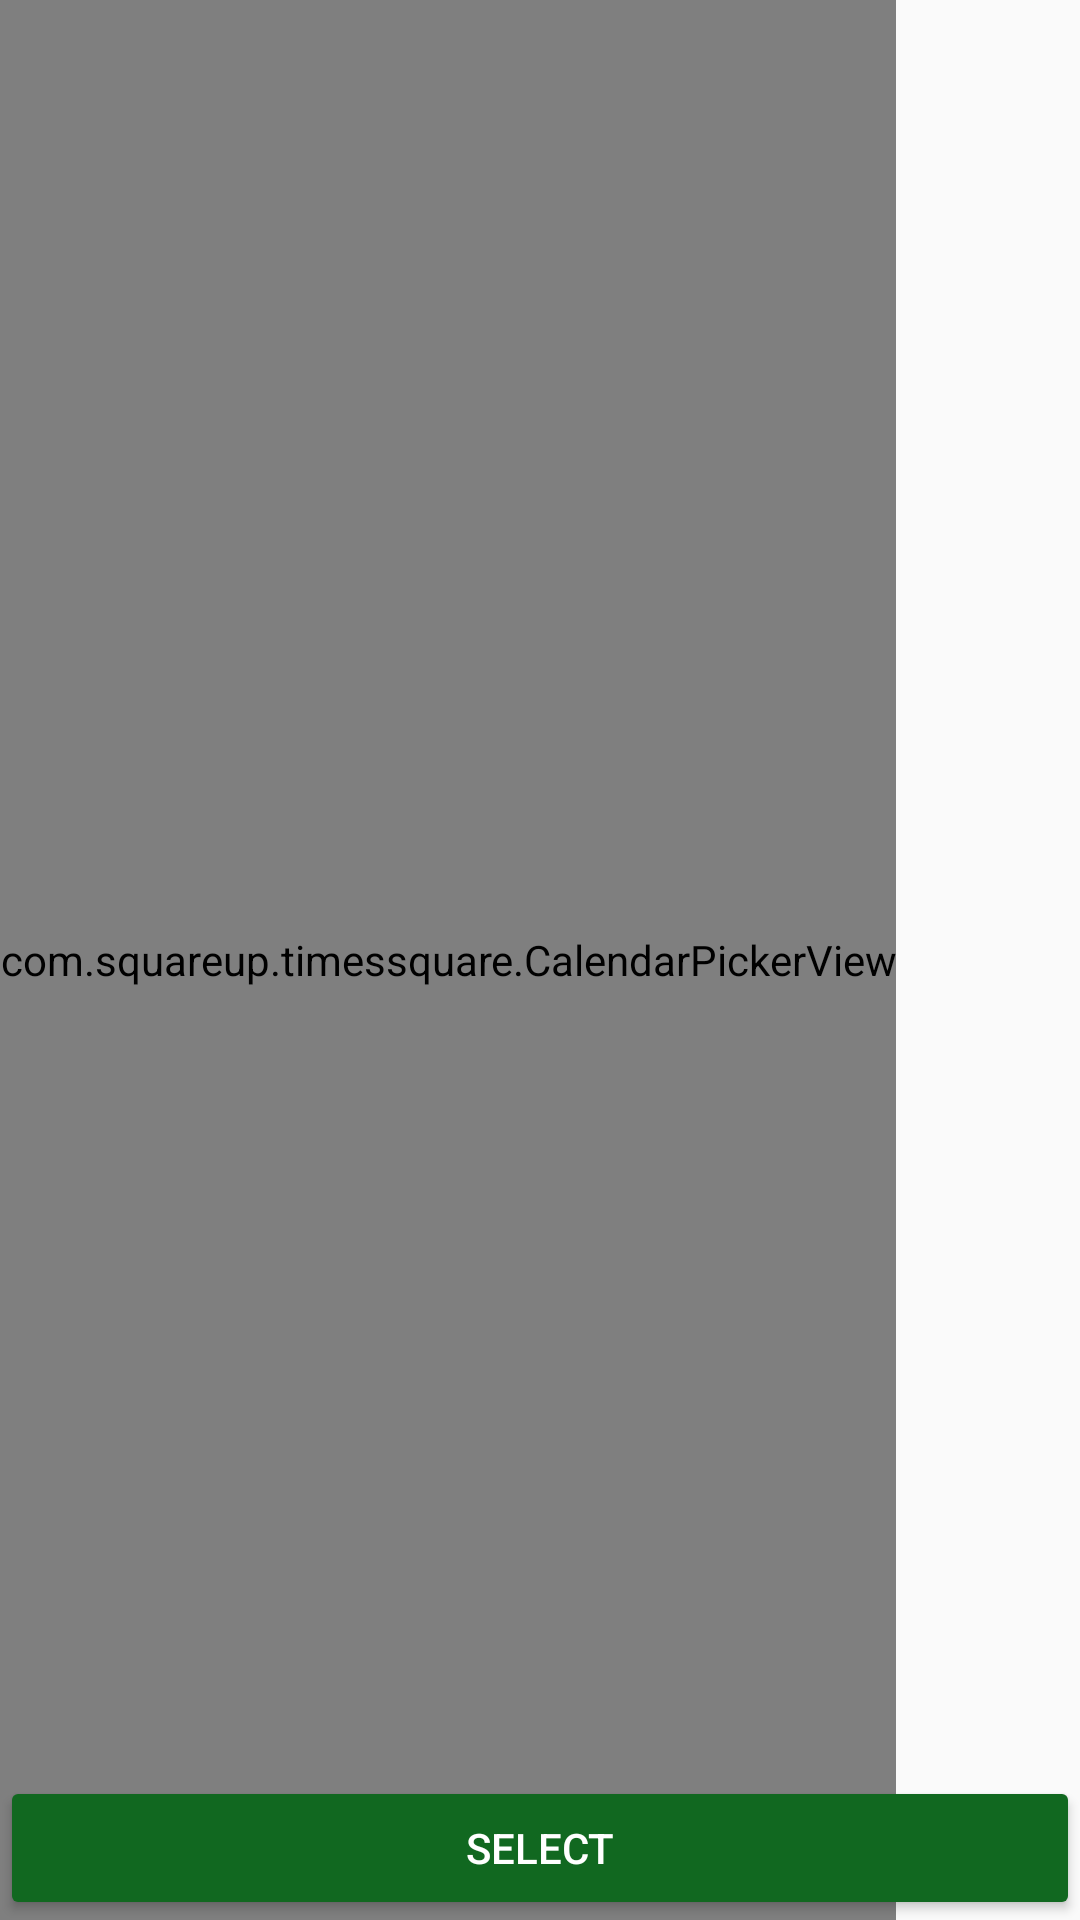

Write the Android layout XML for this screen, with the resource values it uses.
<!-- AndroidManifest.xml: application theme AppTheme -->
<!-- res/layout/calender_fragment.xml -->
<?xml version="1.0" encoding="utf-8"?>
<RelativeLayout
    xmlns:android="http://schemas.android.com/apk/res/android"
    android:layout_width="match_parent"
    android:layout_height="match_parent">

    <com.squareup.timessquare.CalendarPickerView
        android:layout_width="wrap_content"
        android:layout_height="match_parent"
        android:id="@+id/timessquare_calender">

    </com.squareup.timessquare.CalendarPickerView>

    <Button
        android:layout_width="match_parent"
        android:layout_height="wrap_content"
        android:layout_alignParentBottom="true"
        android:textColor="@android:color/white"
        android:theme="@style/Theme.MaterialButton"
        android:text="SELECT"
        android:id="@+id/btnSelect"

        />



</RelativeLayout>
<!-- resources referenced by this layout -->
<resources>
  <style name="Theme.MaterialButton" parent="AppTheme">
          <item name="colorAccent">@color/colorAccent</item>
          <item name="colorButtonNormal">@color/colorPrimaryDark</item>
          <item name="colorControlHighlight">@color/colorAccent</item>
      </style>
  <style name="AppTheme" parent="Theme.AppCompat.Light.NoActionBar">
          
          <item name="colorPrimary">@color/colorPrimary</item>
          <item name="colorPrimaryDark">@color/colorPrimaryDark</item>
          <item name="colorAccent">@color/colorAccent</item>
      </style>
  <color name="colorAccent">#FF4081</color>
  <color name="colorPrimaryDark">#116820</color>
  <color name="colorPrimary">#167328</color>
</resources>
